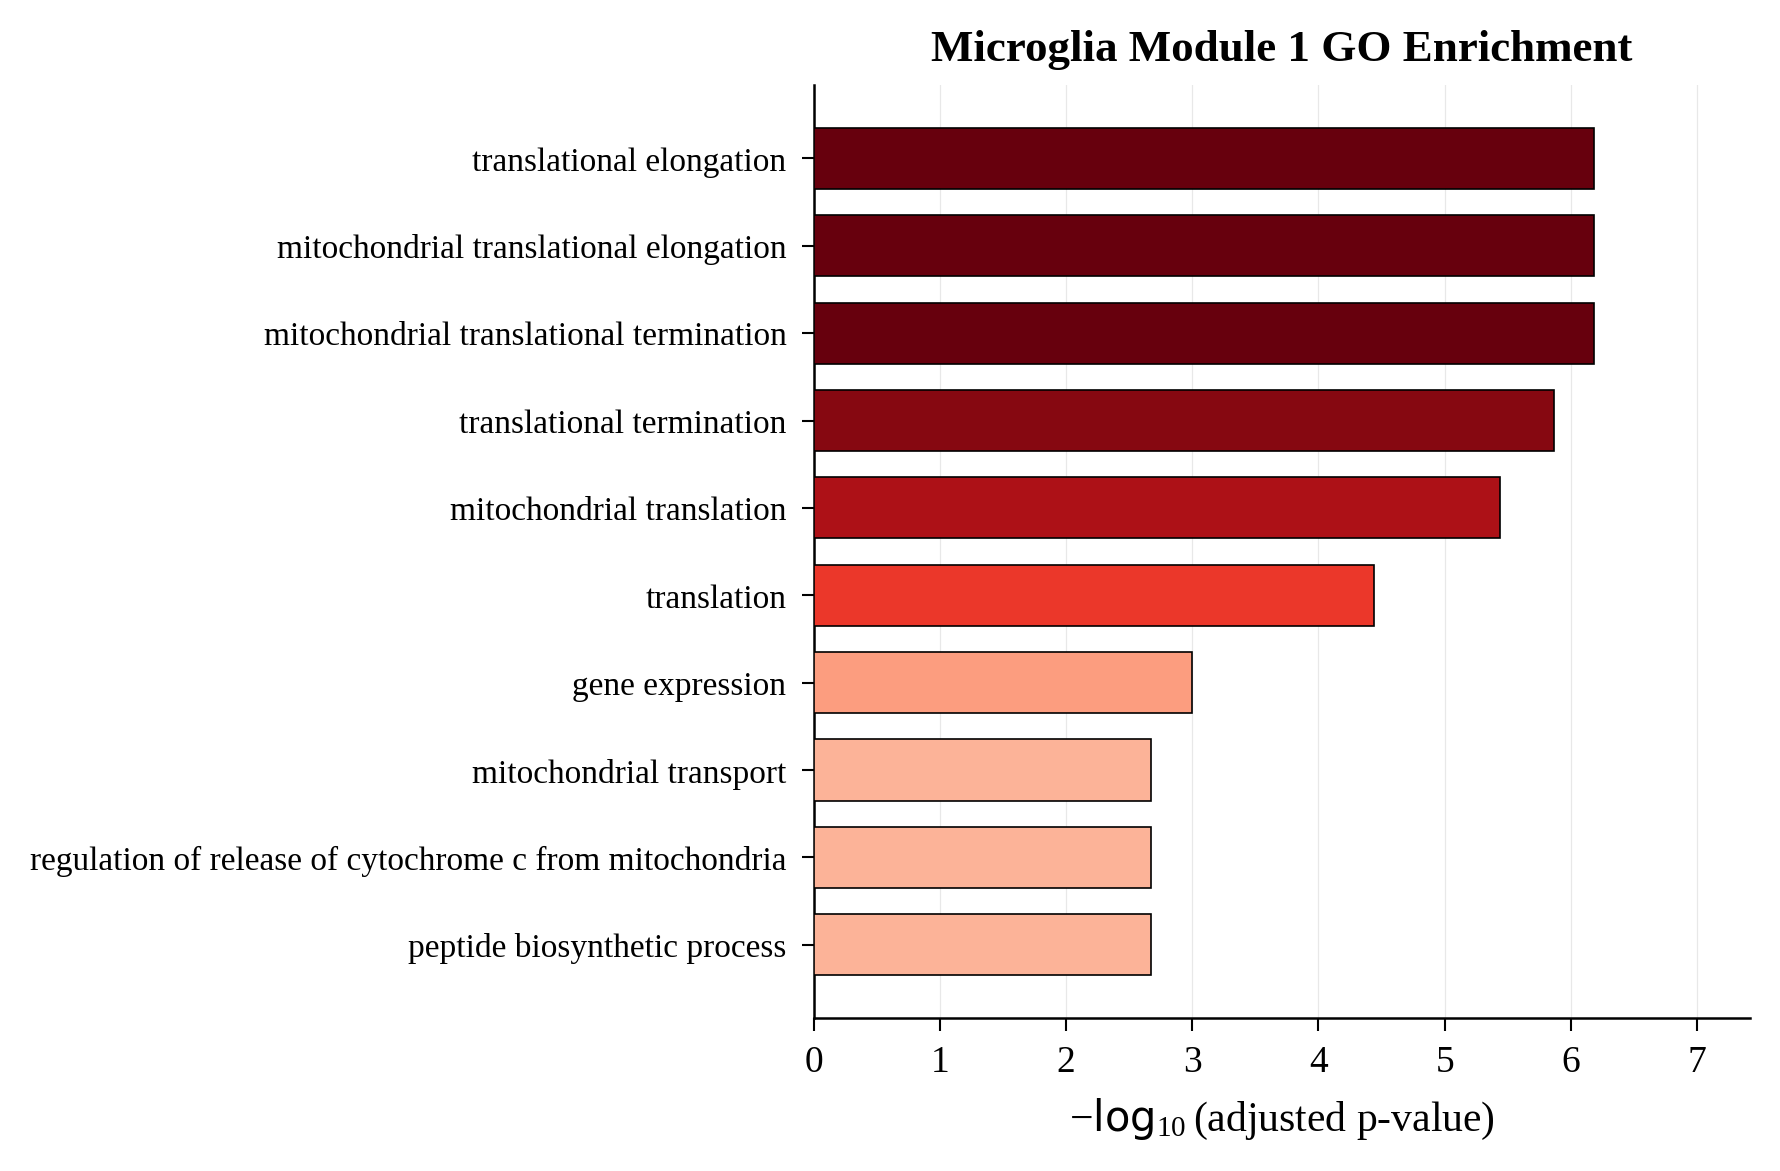

Data behind this chart, as committed beside it:
Gene_set, Term, Overlap, P-value, Adjusted P-value, Old P-value, Old Adjusted P-value, Odds Ratio, Combined Score, Genes
GO_Biological_Process_2021, translational elongation (GO:0006414), 15/104, 7.923420303319384e-10, 6.548676926330425e-07, 0, 0, 9.304, 195, MRPS15;MRPS26;MRPS12;MRPS34;MRPS21;MRPL2…
GO_Biological_Process_2021, mitochondrial translational elongation (…, 14/89, 9.040971366309835e-10, 6.548676926330425e-07, 0, 0, 10.28, 214.1, MRPS15;MRPS26;MRPS12;MRPS34;MRPS21;MRPL2…
GO_Biological_Process_2021, mitochondrial translational termination …, 14/89, 9.040971366309835e-10, 6.548676926330425e-07, 0, 0, 10.28, 214.1, MRPS15;MRPS26;MRPS12;MRPS34;MRPS21;MRPL2…
GO_Biological_Process_2021, translational termination (GO:0006415), 14/96, 2.5223404219161383e-09, 1.3702614342059422e-06, 0, 0, 9.402, 186.1, MRPS15;MRPS26;MRPS12;MRPS34;MRPS21;MRPL2…
GO_Biological_Process_2021, mitochondrial translation (GO:0032543), 14/105, 8.324078208763566e-09, 3.617644389528646e-06, 0, 0, 8.468, 157.5, MRPS15;MRPS26;MRPS12;MRPS34;MRPS21;MRPL2…
GO_Biological_Process_2021, translation (GO:0006412), 18/214, 1.0052680213511977e-07, 3.640745683993587e-05, 0, 0, 5.085, 81.93, RPL4;RWDD1;MRPS15;RPL21;MRPS12;MRPS34;DH…
GO_Biological_Process_2021, gene expression (GO:0010467), 21/356, 3.2191076387759493e-06, 0.0009993, 0, 0, 3.476, 43.96, RPL4;MRPS15;RPL21;RBM8A;MRPS12;DHPS;MRPS…
GO_Biological_Process_2021, peptide biosynthetic process (GO:0043043…, 13/162, 1.0145368095696627e-05, 0.002119, 0, 0, 4.775, 54.9, RPL4;MRPS15;RPL21;MRPS12;DHPS;MRPS21;RPL…
GO_Biological_Process_2021, regulation of release of cytochrome c fr…, 7/41, 9.003716709532456e-06, 0.002119, 0, 0, 11.15, 129.5, MLLT11;MOAP1;FAM162A;BNIP3;AKT1;GHITM;CL…
GO_Biological_Process_2021, mitochondrial transport (GO:0006839), 8/56, 8.162786979679687e-06, 0.002119, 0, 0, 9.041, 105.9, TIMM8B;BNIP3;AIP;TIMM13;SLC25A4;TMEM14B;…
GO_Biological_Process_2021, negative regulation of amyloid-beta form…, 5/17, 1.072541511892663e-05, 0.002119, 0, 0, 22.46, 257, PRNP;RTN3;RTN1;PIN1;CLU
GO_Biological_Process_2021, mRNA processing (GO:0006397), 18/300, 1.2923033762484033e-05, 0.00234, 0, 0, 3.519, 39.61, SF3B4;SF3B5;RBM8A;SNU13;CWC15;GTF2H5;THO…
GO_Biological_Process_2021, mRNA splicing, via spliceosome (GO:00003…, 17/274, 1.4588733860040658e-05, 0.002439, 0, 0, 3.641, 40.54, SF3B4;SF3B5;RBM8A;SNU13;CWC15;U2AF1L4;HN…
GO_Biological_Process_2021, RNA splicing, via transesterification re…, 16/251, 1.8650574604321375e-05, 0.002832, 0, 0, 3.741, 40.74, SF3B4;SF3B5;RBM8A;SNU13;CWC15;U2AF1L4;HN…
GO_Biological_Process_2021, negative regulation of amyloid precursor…, 5/19, 1.955066512671952e-05, 0.002832, 0, 0, 19.25, 208.7, PRNP;RTN3;RTN1;PIN1;CLU
GO_Biological_Process_2021, negative regulation of release of seques…, 4/12, 5.01892395440954e-05, 0.006415, 0, 0, 26.88, 266.1, FKBP1A;GSTO1;CALM3;SRI
GO_Biological_Process_2021, negative regulation of ryanodine-sensiti…, 4/12, 5.01892395440954e-05, 0.006415, 0, 0, 26.88, 266.1, FKBP1A;GSTO1;CALM3;SRI
GO_Biological_Process_2021, cellular macromolecule biosynthetic proc…, 17/314, 8.107788449425374e-05, 0.009788, 0, 0, 3.144, 29.62, RPL4;MRPS15;DUT;RPL21;MRPS12;DHPS;MRPS21…
GO_Biological_Process_2021, mitochondrial gene expression (GO:014005…, 6/42, 0.0001134, 0.01296, 0, 0, 8.997, 81.74, MRPS15;MRPL2;MRPL51;MRPS12;MRPS34;MRPS21
GO_Biological_Process_2021, cellular response to cadmium ion (GO:007…, 5/27, 0.0001202, 0.01306, 0, 0, 12.24, 110.5, MT2A;SUMO1;MT1F;AKT1;MT1H
GO_Biological_Process_2021, response to cadmium ion (GO:0046686), 5/29, 0.0001716, 0.01775, 0, 0, 11.22, 97.3, MT2A;SUMO1;MT1F;AKT1;MT1H
GO_Biological_Process_2021, regulation of macroautophagy (GO:0016241…, 9/112, 0.0002324, 0.02295, 0, 0, 4.74, 39.66, SCOC;ATP6V1G1;RRAGA;ATG101;BNIP3;AKT1;LA…
GO_Biological_Process_2021, regulation of amyloid-beta formation (GO…, 5/34, 0.0003727, 0.03309, 0, 0, 9.285, 73.3, RTN3;PRNP;RTN1;PIN1;CLU
GO_Biological_Process_2021, cellular response to copper ion (GO:0071…, 4/19, 0.0003548, 0.03309, 0, 0, 14.33, 113.8, PRNP;MT2A;MT1F;MT1H
GO_Biological_Process_2021, regulation of autophagy (GO:0010506), 13/231, 0.0003808, 0.03309, 0, 0, 3.252, 25.6, ATP6V1G1;NPRL2;BNIP3;HMGB1;TMEM59;RRAGA;…
GO_Biological_Process_2021, response to copper ion (GO:0046688), 4/23, 0.0007647, 0.06391, 0, 0, 11.31, 81.18, PRNP;MT2A;MT1F;MT1H
GO_Biological_Process_2021, negative regulation of protein maturatio…, 3/11, 0.0009207, 0.07145, 0, 0, 20.11, 140.5, PRNP;TMEM59;SERPINE2
GO_Biological_Process_2021, protein insertion into mitochondrial mem…, 4/24, 0.0009043, 0.07145, 0, 0, 10.75, 75.31, TIMM8B;MOAP1;TIMM13;TOMM22
GO_Biological_Process_2021, regulation of ryanodine-sensitive calciu…, 4/25, 0.001061, 0.07686, 0, 0, 10.23, 70.08, FKBP1A;GSTO1;CALM3;SRI
GO_Biological_Process_2021, positive regulation of release of cytoch…, 4/25, 0.001061, 0.07686, 0, 0, 10.23, 70.08, MLLT11;MOAP1;FAM162A;BNIP3
GO_Biological_Process_2021, negative regulation of proteolysis (GO:0…, 5/43, 0.001126, 0.07892, 0, 0, 7.082, 48.08, PRNP;TMEM59;SERPINE2;CAMK2N1;AKT1
GO_Biological_Process_2021, DNA modification (GO:0006304), 4/26, 0.001236, 0.08393, 0, 0, 9.768, 65.41, EXOSC4;MPG;NTHL1;TERF2IP
GO_Biological_Process_2021, mitochondrial respiratory chain complex …, 7/90, 0.001383, 0.08839, 0, 0, 4.554, 29.98, COA3;NDUFA6;SDHAF2;NDUFB5;UQCC2;TMEM126A…
GO_Biological_Process_2021, positive regulation of autophagy (GO:001…, 7/90, 0.001383, 0.08839, 0, 0, 4.554, 29.98, TMEM59;SCOC;STK11;NPRL2;BNIP3;HMGB1;PHB2
GO_Biological_Process_2021, negative regulation of cation channel ac…, 4/27, 0.00143, 0.08878, 0, 0, 9.343, 61.2, FKBP1A;GSTO1;CALM3;SRI
GO_Biological_Process_2021, cellular zinc ion homeostasis (GO:000688…, 4/28, 0.001644, 0.09161, 0, 0, 8.953, 57.39, MT2A;MT1F;SLC39A13;MT1H
GO_Biological_Process_2021, pyrimidine deoxyribonucleotide catabolic…, 3/13, 0.001553, 0.09161, 0, 0, 16.08, 104, DUT;NTHL1;DCTPP1
GO_Biological_Process_2021, histone mRNA metabolic process (GO:00083…, 4/28, 0.001644, 0.09161, 0, 0, 8.953, 57.39, EXOSC4;SNRPE;SNRPF;SNRPB
GO_Biological_Process_2021, negative regulation of calcium ion trans…, 4/28, 0.001644, 0.09161, 0, 0, 8.953, 57.39, FKBP1A;GSTO1;CALM3;SRI
GO_Biological_Process_2021, regulation of protein localization to nu…, 5/47, 0.001689, 0.09178, 0, 0, 6.407, 40.9, SUMO3;AKT1;PIN1;GLUL;LAMTOR5
GO_Biological_Process_2021, RNA processing (GO:0006396), 10/179, 0.001856, 0.0956, 0, 0, 3.208, 20.17, SF3B4;PPP2CA;HNRNPK;RBM8A;SRSF2;DDX54;SN…
GO_Biological_Process_2021, mRNA metabolic process (GO:0016071), 7/95, 0.001892, 0.0956, 0, 0, 4.294, 26.93, SF3B4;PCBP2;SRSF2;SNRPE;SNRPF;NUDT16L1;S…
GO_Biological_Process_2021, establishment of protein localization to…, 5/48, 0.001858, 0.0956, 0, 0, 6.257, 39.35, TIMM8B;TIMM13;AIP;AKT1;TOMM22
GO_Biological_Process_2021, cellular transition metal ion homeostasi…, 7/96, 0.002009, 0.09602, 0, 0, 4.246, 26.37, PRNP;MT2A;ATP6V1G1;CCDC115;MT1F;SLC39A13…
GO_Biological_Process_2021, positive regulation of mitochondrial tra…, 3/14, 0.001949, 0.09602, 0, 0, 14.62, 91.23, COA3;UQCC2;C1QBP
GO_Biological_Process_2021, cellular protein metabolic process (GO:0…, 17/417, 0.002033, 0.09602, 0, 0, 2.322, 14.39, RPL4;MRPS15;RPL21;MRPS12;DHPS;MRPS21;RPL…
GO_Biological_Process_2021, zinc ion homeostasis (GO:0055069), 4/30, 0.002138, 0.09884, 0, 0, 8.263, 50.8, MT2A;MT1F;SLC39A13;MT1H
GO_Biological_Process_2021, RNA splicing (GO:0008380), 7/98, 0.00226, 0.1023, 0, 0, 4.152, 25.3, SF3B4;PPP2CA;RBM8A;SRSF2;SNRNP25;SNRPF;S…
GO_Biological_Process_2021, negative regulation of cellular componen…, 3/15, 0.002403, 0.1031, 0, 0, 13.4, 80.82, CD9;PIN1;SPINT2
GO_Biological_Process_2021, negative regulation of protein processin…, 3/15, 0.002403, 0.1031, 0, 0, 13.4, 80.82, PRNP;TMEM59;SERPINE2
GO_Biological_Process_2021, positive regulation of mononuclear cell …, 4/31, 0.002419, 0.1031, 0, 0, 7.957, 47.93, LGALS3;CREB3;C1QBP;HMGB1
GO_Biological_Process_2021, regulation of transforming growth factor…, 7/100, 0.002535, 0.1059, 0, 0, 4.062, 24.28, FKBP1A;TGFBR3L;STK11;FAM89B;CITED2;PIN1;…
GO_Biological_Process_2021, negative regulation of release of cytoch…, 3/16, 0.002918, 0.1196, 0, 0, 12.37, 72.2, AKT1;GHITM;CLU
GO_Biological_Process_2021, mature ribosome assembly (GO:0042256), 2/5, 0.003272, 0.1293, 0, 0, 35.65, 204, C1QBP;SBDS
GO_Biological_Process_2021, positive regulation of dendritic cell di…, 2/5, 0.003272, 0.1293, 0, 0, 35.65, 204, LGALS3;HMGB1
GO_Biological_Process_2021, negative regulation of mitochondrion org…, 4/34, 0.003414, 0.1325, 0, 0, 7.16, 40.67, BNIP3;AKT1;GHITM;CLU
GO_Biological_Process_2021, cell communication by electrical couplin…, 3/17, 0.003495, 0.1332, 0, 0, 11.49, 64.97, GJA1;ATP1A3;ATP1B1
GO_Biological_Process_2021, regulation of neuron projection developm…, 9/165, 0.003621, 0.1357, 0, 0, 3.121, 17.54, CFL1;STMN2;TWF2;NPTN;AKT1;SERPINI1;CAMK1…
GO_Biological_Process_2021, response to estrogen (GO:0043627), 4/35, 0.0038, 0.1399, 0, 0, 6.929, 38.61, GSTM3;CITED2;WBP2;CITED4
GO_Biological_Process_2021, cellular response to zinc ion (GO:007129…, 3/18, 0.004137, 0.1498, 0, 0, 10.72, 58.82, MT2A;MT1F;MT1H
... 2,113 more rows
